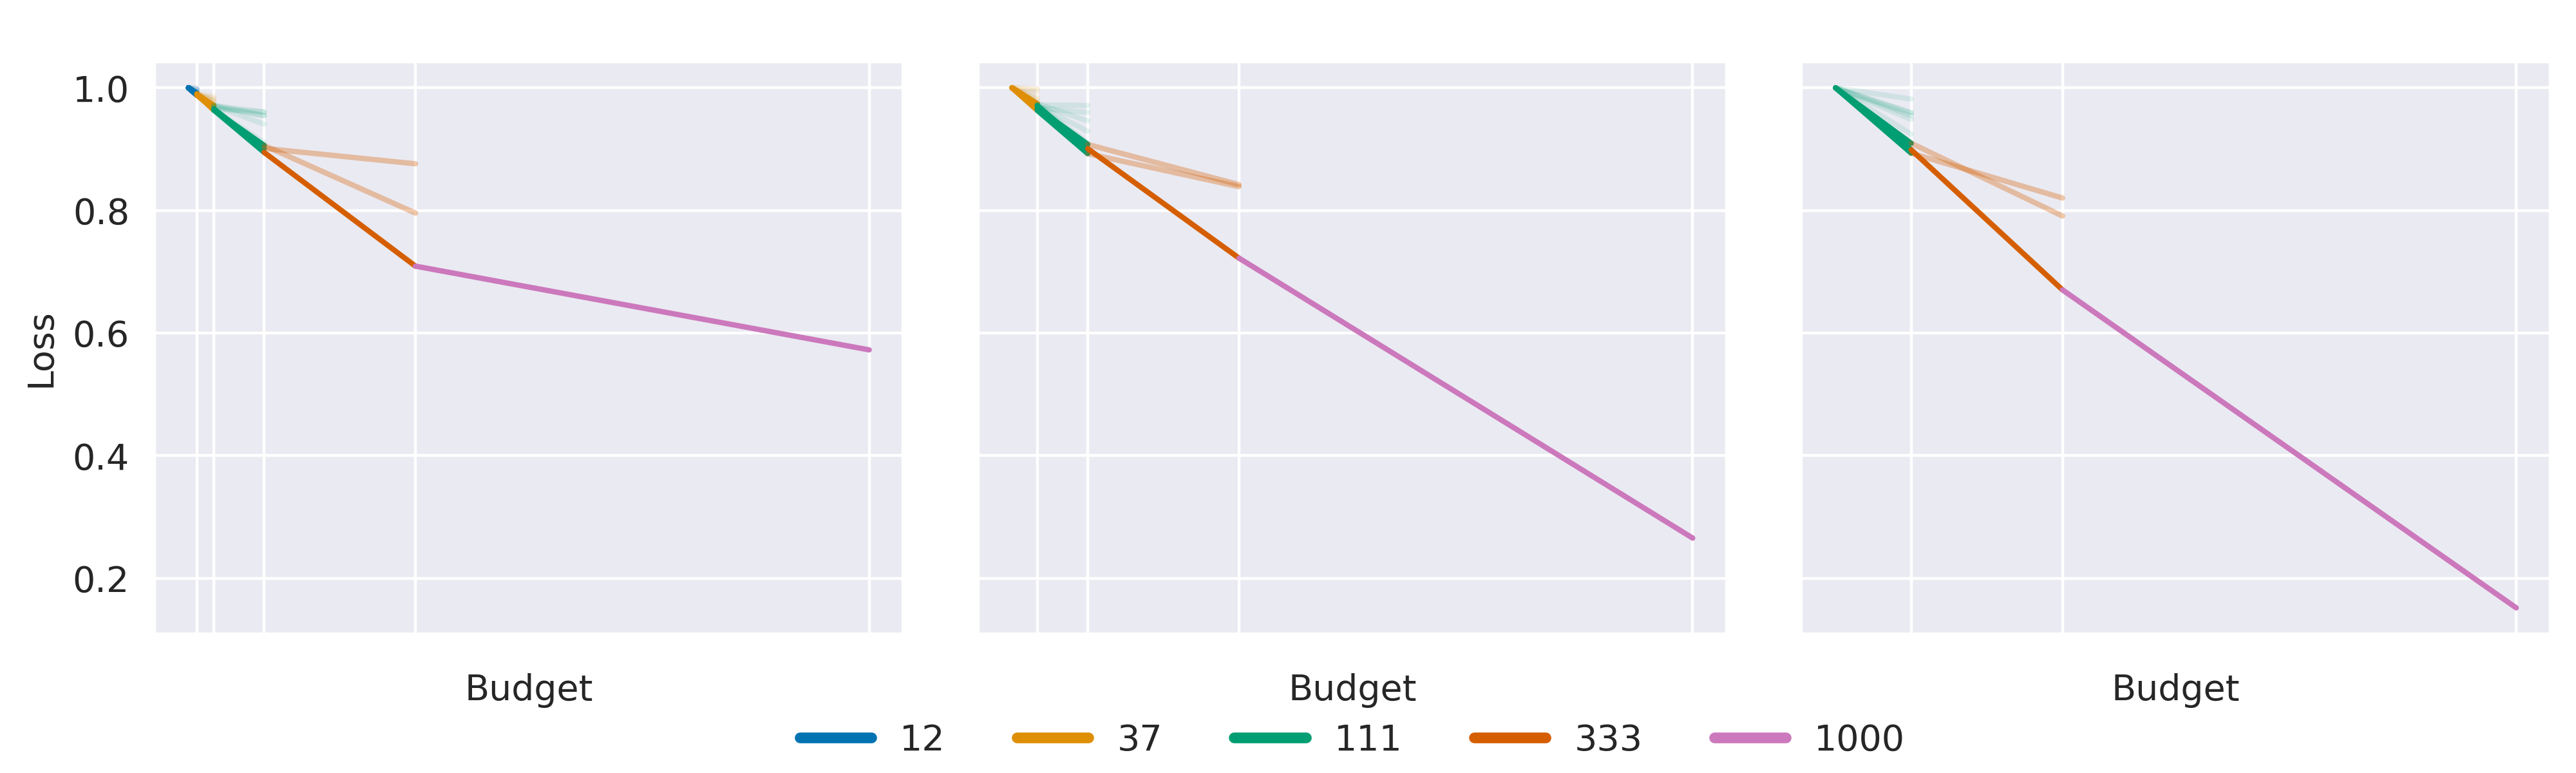

This chart was generated by the following Python code:
import seaborn as sns
import matplotlib.pyplot as plt
import numpy as np
import pandas as pd
from typing import Any
from autonnunet.utils.hyperband import compute_hyperband_budgets
from collections import defaultdict
from pathlib import Path


np.random.seed(42)

sns.set_style(style="darkgrid")
sns.set_palette(palette="colorblind")


PLOTS_DIR = Path("./mockup_plots").resolve()


def get_mockup_points(b_min: float = 10, b_max: float = 1000, eta: int = 3) -> tuple[pd.DataFrame, dict]:
    """Generate mockup data for a multi-objective hyperband run."""
    n_configs_in_stage, budgets_in_stage, _, _, _, _ = compute_hyperband_budgets(
        b_min=b_min,
        b_max=b_max,
        eta=eta,
        print_output=False
    )

    def get_performance_for_budget(budget: float) -> float:
        return np.random.uniform(1 - (budget / b_max), 1)

    performances_in_stage = defaultdict(lambda: defaultdict(dict))

    for stage in n_configs_in_stage:
        for phase, (n_configs, budget) in enumerate(zip(n_configs_in_stage[stage], budgets_in_stage[stage])):
            if phase == 0:
                # Here we have to "sample" configurations
                for config_id in range(n_configs):
                    performances_in_stage[stage][phase][config_id] = get_performance_for_budget(budget)
            else:
                # Now we select the best configurations from the previous stage
                # and add some noise to them
                previous_performances = performances_in_stage[stage][phase - 1]
                
                # We select the top performing configs
                selected_configs = sorted(previous_performances, key=lambda x: previous_performances[x])[:n_configs]

                for config_id in selected_configs:
                    performances_in_stage[stage][phase][config_id] = np.random.uniform(1 - (budget / b_max), previous_performances[config_id])

    # Transform into a dataframe with columns [config_id, performance_1, performance_2, stage, phase]
    data = []
    for stage, performances in performances_in_stage.items():
        for phase, configs in performances.items():
            for config_id, performance in configs.items():
                budget = budgets_in_stage[stage][phase]
                data.append([config_id, budget, performance, stage, phase])

    performance_data = pd.DataFrame(
        data=data,
        columns=["Configuration ID", "Budget", "Loss", "Stage", "Phase"]
    )

    return performance_data, performances_in_stage


def plot_mockup_points(
        performance_data: pd.DataFrame,
        performances_in_stage: dict,
    ) -> None:
    """Plot the mockup data for a multi-objective hyperband run."""
    n_stages = len(performance_data["Stage"].unique())
    budgets = np.unique(performance_data["Budget"])

    fig, axes = plt.subplots(
        1,
        n_stages - 2,
        figsize=(8, 2),
    )

    axes = axes.flatten()

    for ax, stage in zip(axes, range(0, n_stages - 2)):
        performance_stage = performance_data[performance_data["Stage"] == stage]

        # ---------------------------------------------------------------------
        # Plot the lines showing successive halving
        # ---------------------------------------------------------------------
        n_phases = len(performance_stage["Phase"].unique())

        for cur_phase in range(0, n_phases):
            performance_phase = performance_stage[performance_stage["Phase"] == cur_phase]
            performance_prev_phase = performance_stage[performance_stage["Phase"] == cur_phase - 1]

            if cur_phase == 0:
                prev_budget = {config_id: 0.01 for config_id in performance_phase["Configuration ID"].values}
                prev_loss = {config_id: 1 for config_id in performance_phase["Configuration ID"].values}

            else:
                prev_budget = {config_id: performance_prev_phase[performance_prev_phase["Configuration ID"] == config_id]["Budget"].values[0] for config_id in performance_phase["Configuration ID"].values}
                prev_loss = {config_id: performance_prev_phase[performance_prev_phase["Configuration ID"] == config_id]["Loss"].values[0] for config_id in performance_phase["Configuration ID"].values}

            # Plot lineplot for every configuration from prev phase to current phase
            for i, (_, row) in enumerate(performance_phase.iterrows()):
                
                # We want to highlight configurations that are selected for the next phase
                alpha = 1 / (len(performances_in_stage[stage][cur_phase]))
                if cur_phase == n_phases - 1 or row["Configuration ID"] in performances_in_stage[stage][cur_phase + 1]:
                    alpha = 1

                budget_idx = np.where(budgets == row["Budget"])[0][0]

                ax.plot(
                    [prev_budget[row["Configuration ID"]], row["Budget"]],
                    [prev_loss[row["Configuration ID"]], row["Loss"]],
                    color=sns.color_palette("colorblind")[budget_idx],
                    alpha=alpha,
                )

        ax.set_xscale("log")
        ax.set_xticks(np.unique(performance_stage["Budget"]))
        ax.set_xticklabels([])
        ax.set_yticklabels([])
        ax.set_xlabel("Budget")

    # We use the budgets and colors from palette as handles and labels
    handles = [plt.Line2D([0], [0], color=sns.color_palette("colorblind")[i], linewidth=3) for i in range(len(budgets))]
    labels = [str(round(v)) for v in budgets]

    # adjust spacing between subplots
    fig.subplots_adjust(
        top=0.96,   
        bottom=0.21, 
        left=0.04,  
        right=0.99,  
        wspace=0.1  
    )

    axes[-2].legend(
        handles=handles,
        labels=labels,
        loc="upper center",
        bbox_to_anchor=(0.5, -0.12),
        ncol=5,
        fancybox=False,
        shadow=False,
        frameon=False,
    )

    axes[0].set_ylabel("Loss")
    
    plt.savefig(PLOTS_DIR / f"hyperband.png", dpi=400)


if __name__ == "__main__":
    performance_data, performances_in_stage = get_mockup_points()
    plot_mockup_points(performance_data, performances_in_stage)